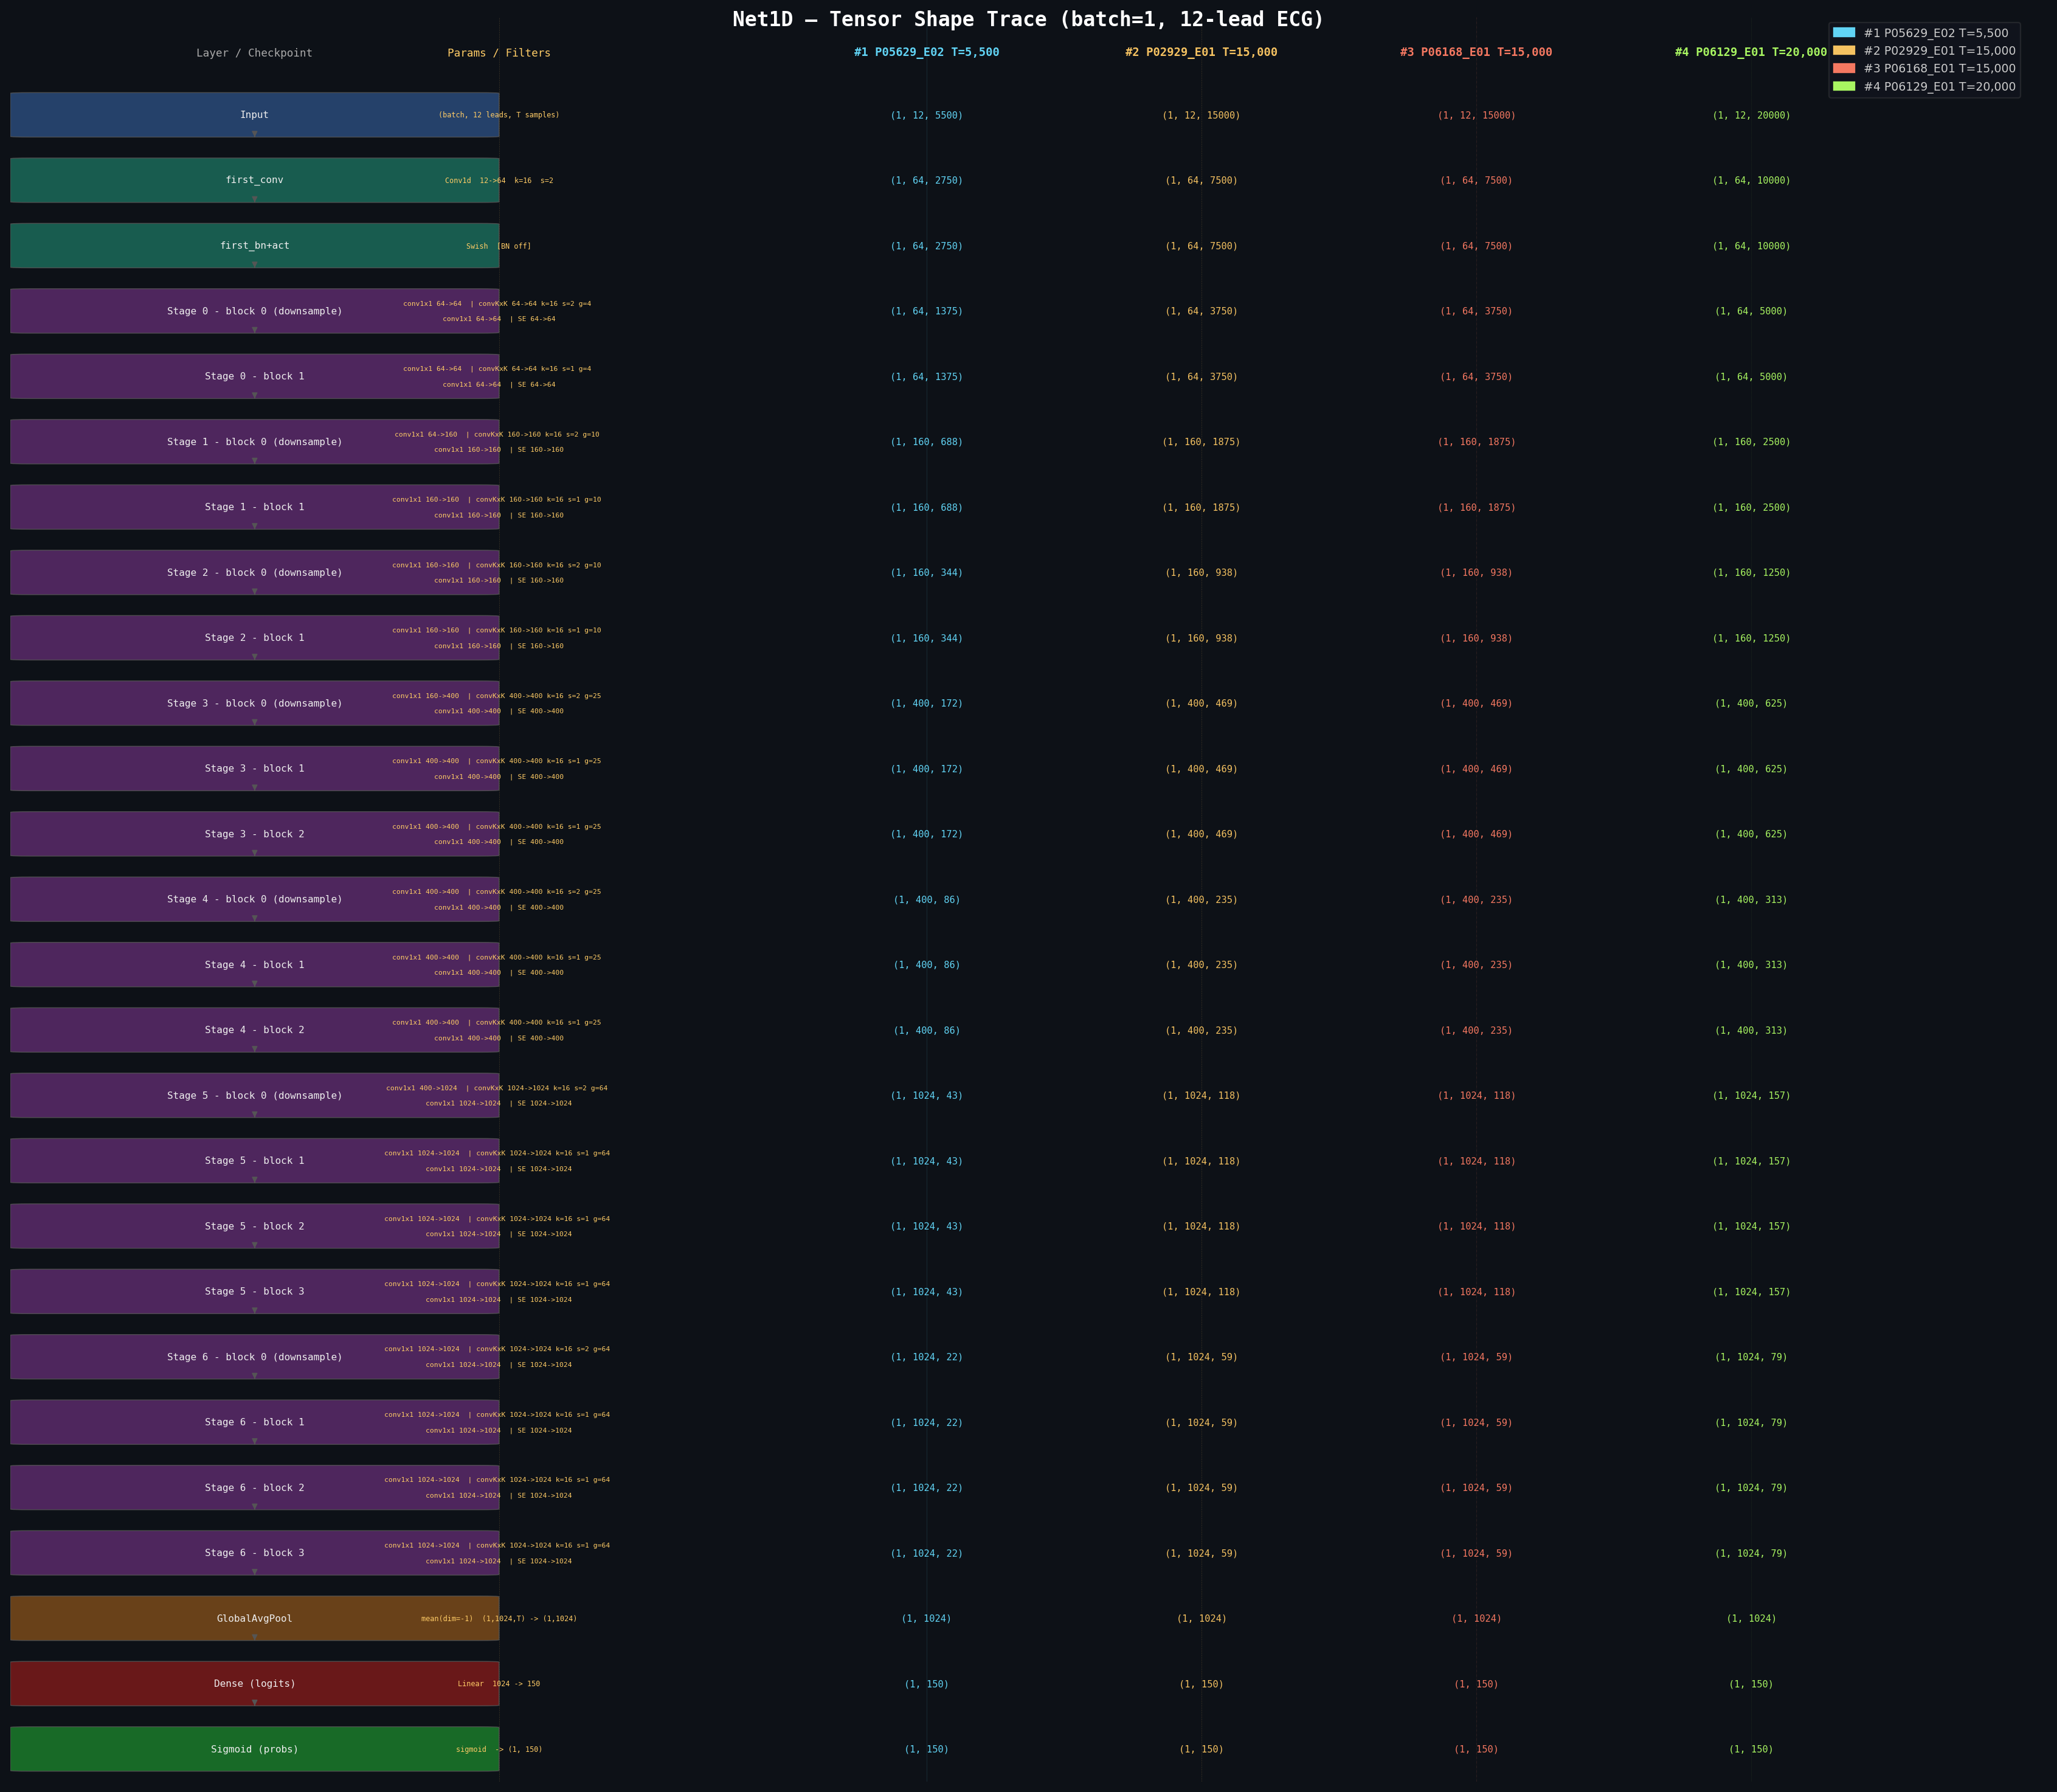

Write the Python code that produced this figure.
"""
net1d_shape_trace.py
====================
Traces the tensor shape through every layer of Net1D for four synthetic ECG
samples with different recording durations:
    ─────────────────────────────────────────────
    Label   Duration   fs (Hz)   Samples (T)
    5 s       5 s        500       2 500
   10 s      10 s        500       5 000
   50 s      50 s        500      25 000
  120 s     120 s        500      60 000
    ─────────────────────────────────────────────

Outputs
-------
  1. Printed table to stdout  (shape at each named checkpoint)
  2. net1d_shape_trace.png    (architecture diagram with per-sample shapes)
"""

import os
os.environ["KMP_DUPLICATE_LIB_OK"] = "TRUE"

import sys
import json
import numpy as np
import pandas as pd
import torch
import torch.nn as nn
import wfdb
import matplotlib
matplotlib.use("Agg")
import matplotlib.pyplot as plt
import matplotlib.patches as mpatches
from matplotlib.patches import FancyArrowPatch

# ── project imports ──────────────────────────────────────────────────────────
sys.path.insert(0, os.path.dirname(__file__))
from net1d import Net1D

# =============================================================================
# CONFIG  (mirror paths from zeroshot_pediatric.py)
# =============================================================================
DEVICE     = torch.device("cpu")
PTH        = "./12_lead_ECGFounder.pth"
TASKS_PATH = "./tasks.txt"
OUT_PNG    = "./net1d_shape_trace.png"
ECG_PATH   = "C:/Users/zoorab/Desktop/zoher/University/Projects/Zhengzhou_ECG/Child_ecg/"
CSV_PATH   = "./ecg_with_exact_match.csv"
N_PICK     = 4    # how many real samples to trace
RAND_SEED  = 0

# Named checkpoints we want to capture  (order matters – same order as forward)
CHECKPOINTS = [
    "Input",
    "first_conv",
    "first_bn+act",
    "Stage 0 - block 0 (downsample)",
    "Stage 0 - block 1",
    "Stage 1 - block 0 (downsample)",
    "Stage 1 - block 1",
    "Stage 2 - block 0 (downsample)",
    "Stage 2 - block 1",
    "Stage 3 - block 0 (downsample)",
    "Stage 3 - block 1",
    "Stage 3 - block 2",
    "Stage 4 - block 0 (downsample)",
    "Stage 4 - block 1",
    "Stage 4 - block 2",
    "Stage 5 - block 0 (downsample)",
    "Stage 5 - block 1",
    "Stage 5 - block 2",
    "Stage 5 - block 3",
    "Stage 6 - block 0 (downsample)",
    "Stage 6 - block 1",
    "Stage 6 - block 2",
    "Stage 6 - block 3",
    "GlobalAvgPool",
    "Dense (logits)",
    "Sigmoid (probs)",
]

# =============================================================================
# MODEL LOADING
# =============================================================================
def load_model(n_classes: int) -> Net1D:
    model = Net1D(
        in_channels=12, base_filters=64, ratio=1,
        filter_list=[64, 160, 160, 400, 400, 1024, 1024],
        m_blocks_list=[2, 2, 2, 3, 3, 4, 4],
        kernel_size=16, stride=2, groups_width=16,
        verbose=False, use_bn=False, use_do=False, n_classes=n_classes,
    )
    if os.path.isfile(PTH):
        ckpt = torch.load(PTH, map_location=DEVICE, weights_only=False)
        sd   = ckpt.get("state_dict", ckpt)
        log  = model.load_state_dict(sd, strict=False)
        print(f"[model] Loaded {PTH}  missing={len(log.missing_keys)}  unexpected={len(log.unexpected_keys)}")
    else:
        print(f"[model] {PTH} not found - using random weights (shapes are identical)")
    model.eval()
    for p in model.parameters():
        p.requires_grad = False
    return model.to(DEVICE)

# =============================================================================
# INSTRUMENTED FORWARD  (no hooks needed – we step through manually)
# =============================================================================
def traced_forward(model: Net1D, x: torch.Tensor):
    """
    Replicate Net1D.forward() step-by-step and record the tensor shape after
    every logical checkpoint.  Returns ordered list of (checkpoint_name, shape).
    """
    trace: list[tuple[str, tuple]] = []

    def record(name: str, t: torch.Tensor):
        trace.append((name, tuple(t.shape)))

    out = x
    record("Input", out)

    # first conv
    out = model.first_conv(out)
    # use_bn=False in the ECGFounder checkpoint, but handle both cases
    if model.use_bn:
        out = model.first_bn(out)
    out = model.first_activation(out)
    record("first_conv", out)
    record("first_bn+act", out)   # same tensor, same shape

    # stages
    stage_cfg = [
        (0, [2, 2]),
        (1, [2, 2]),
        (2, [2, 2]),
        (3, [3, 3, 3]),
        (4, [3, 3, 3]),
        (5, [4, 4, 4, 4]),
        (6, [4, 4, 4, 4]),
    ]
    for i_stage, block_ids in stage_cfg:
        stage = model.stage_list[i_stage]
        for i_block in range(stage.m_blocks):
            block = stage.block_list[i_block]
            out = block(out)
            ds_tag = " (downsample)" if block.downsample else ""
            record(f"Stage {i_stage} - block {i_block}{ds_tag}", out)

    # global average pool
    deep_features = out.mean(-1)
    record("GlobalAvgPool", deep_features)

    # dense
    logits = model.dense(deep_features)
    record("Dense (logits)", logits)

    # sigmoid
    probs = torch.sigmoid(logits)
    record("Sigmoid (probs)", probs)

    return trace

# =============================================================================
# PRETTY PRINT TABLE
# =============================================================================
def fmt_shape(shape: tuple) -> str:
    return "(" + ", ".join(str(d) for d in shape) + ")"

def print_table(all_traces: dict[str, list[tuple[str, tuple]]]):
    sample_labels = list(all_traces.keys())
    rows          = list(all_traces[sample_labels[0]])   # (name, shape) pairs

    col_w_name = max(len(name) for name, _ in rows) + 2
    col_w_shp  = 30

    header = f"{'Layer / Checkpoint':<{col_w_name}}" + "".join(
        f"{lbl:^{col_w_shp}}" for lbl in sample_labels
    )
    sep = "-" * len(header)

    print("\n" + sep)
    print("  Net1D  - tensor shape trace  (batch dimension = 1)")
    print(sep)
    print(header)
    print(sep)

    n_rows = len(rows)
    for i in range(n_rows):
        name  = rows[i][0]
        shapes_this_row = [all_traces[lbl][i][1] for lbl in sample_labels]
        # highlight rows where all shapes agree in channels but differ in T
        row_str = f"{name:<{col_w_name}}"
        for shp in shapes_this_row:
            row_str += f"{fmt_shape(shp):^{col_w_shp}}"
        print(row_str)

    print(sep + "\n")  # noqa

# =============================================================================
# ARCHITECTURE DIAGRAM
# =============================================================================
BLOCK_COLOR = {
    "Input":           "#2a4a7a",
    "first_conv":      "#1a6a5a",
    "first_bn+act":    "#1a6a5a",
    "Stage":           "#5a2a6a",
    "GlobalAvgPool":   "#7a4a1a",
    "Dense (logits)":  "#7a1a1a",
    "Sigmoid (probs)": "#1a7a2a",
}

SAMPLE_COLORS = ["#61d4f5", "#f5c261", "#f57861", "#a8f561"]
SAMPLE_LS     = ["-",       "--",      "-.",      ":"]

def block_color(name: str) -> str:
    for key, color in BLOCK_COLOR.items():
        if name.startswith(key):
            return color
    return "#3a3a3a"

# =============================================================================
# REAL DATA LOADER
# =============================================================================
def z_score(signal: np.ndarray) -> np.ndarray:
    return (signal - signal.mean()) / (signal.std() + 1e-8)


def load_real_samples(n_pick: int = 4) -> dict:
    """
    Load `n_pick` real ECGs from the dataset, chosen to maximise temporal
    length diversity.  Returns {label: tensor(1,12,T)}.
    """
    df = pd.read_csv(CSV_PATH)
    if isinstance(df["label"].iloc[0], str):
        df["label"] = df["label"].apply(json.loads)

    # Probe a random subset to find their actual lengths
    probe = df.sample(n=min(200, len(df)), random_state=RAND_SEED).reset_index(drop=True)
    lengths, valid_idx = [], []
    for i, row in probe.iterrows():
        try:
            data, _ = wfdb.rdsamp(ECG_PATH + row["Filename"])
            lengths.append(data.shape[0])   # T is axis-0 from wfdb
            valid_idx.append(i)
        except Exception:
            pass

    probe = probe.loc[valid_idx].copy()
    probe["_T"] = lengths
    probe = probe.sort_values("_T").reset_index(drop=True)

    # Pick n_pick evenly spaced across the sorted length distribution
    indices = np.linspace(0, len(probe) - 1, n_pick, dtype=int)
    chosen  = probe.iloc[indices]

    inputs = {}
    print("\n[inputs] Real ECG tensors loaded from dataset (shape = 1 x 12 x T)")
    for k, (_, row) in enumerate(chosen.iterrows()):
        data, _ = wfdb.rdsamp(ECG_PATH + row["Filename"])
        data = np.transpose(data, (1, 0))   # (12, T)
        data = z_score(data)
        x    = torch.FloatTensor(data).unsqueeze(0)   # (1, 12, T)
        rec_id = row["Filename"].split("/")[-1]        # e.g. P05629_E02
        label  = f"#{k+1} {rec_id} T={x.shape[-1]:,}"
        inputs[label] = x
        print(f"  {row['Filename']:<40s}  ->  {tuple(x.shape)}")
    return inputs


# =============================================================================
# LAYER PARAMS MAP  (weight shapes for every checkpoint)
# =============================================================================
def get_layer_params_map(model: Net1D) -> dict:
    """
    Returns a dict  {checkpoint_name: human-readable param string}
    showing Conv/Linear kernel shapes for every recorded checkpoint.
    """
    pm = {}
    pm["Input"] = "(batch, 12 leads, T samples)"

    # first_conv: MyConv1dPadSame wraps a plain Conv1d
    c = model.first_conv.conv
    pm["first_conv"]   = f"Conv1d  {c.in_channels}->{c.out_channels}  k={c.kernel_size[0]}  s=2"
    pm["first_bn+act"] = "BatchNorm1d(64) + Swish" if model.use_bn else "Swish  [BN off]"

    for i_stage in range(model.n_stages):
        stage = model.stage_list[i_stage]
        for i_block in range(stage.m_blocks):
            blk    = stage.block_list[i_block]
            ds_tag = " (downsample)" if blk.downsample else ""
            key    = f"Stage {i_stage} - block {i_block}{ds_tag}"
            c1, c2, c3 = blk.conv1.conv, blk.conv2.conv, blk.conv3.conv
            s = c2.stride[0]
            pm[key] = (
                f"conv1x1 {c1.in_channels}->{c1.out_channels}  "
                f"| convKxK {c2.in_channels}->{c2.out_channels} k={c2.kernel_size[0]} s={s} g={c2.groups}  "
                f"| conv1x1 {c3.in_channels}->{c3.out_channels}  "
                f"| SE {blk.se_fc1.in_features}->{blk.se_fc2.out_features}"
            )

    pm["GlobalAvgPool"]   = "mean(dim=-1)  (1,1024,T) -> (1,1024)"
    pm["Dense (logits)"]  = f"Linear  {model.dense.in_features} -> {model.dense.out_features}"
    pm["Sigmoid (probs)"] = f"sigmoid  -> (1, {model.dense.out_features})"
    return pm


def make_diagram(all_traces: dict[str, list[tuple[str, tuple]]], params_map: dict = None):
    sample_labels = list(all_traces.keys())
    rows          = list(all_traces[sample_labels[0]])

    n_rows   = len(rows)
    fig_h    = max(18, n_rows * 0.55 + 3)
    fig, ax  = plt.subplots(figsize=(20, fig_h), facecolor="#0d1117")
    ax.set_facecolor("#0d1117")
    ax.set_xlim(0, 1)
    ax.set_ylim(-0.5, n_rows + 0.5)
    ax.axis("off")

    # ── title ────────────────────────────────────────────────────────────────
    ax.text(0.5, n_rows + 0.3,
            "Net1D — Tensor Shape Trace (batch=1, 12-lead ECG)",
            ha="center", va="bottom", fontsize=14, fontweight="bold",
            color="#ffffff", fontfamily="monospace")

    # ── legend (built from actual sample labels) ──────────────────────────────
    handles = [
        mpatches.Patch(color=c, label=lbl)
        for lbl, c in zip(sample_labels, SAMPLE_COLORS)
    ]
    ax.legend(handles=handles, loc="upper right",
              bbox_to_anchor=(0.99, 1.0),
              fontsize=8, framealpha=0.3, facecolor="#1a1a2a",
              edgecolor="#555555", labelcolor="#cccccc", handlelength=1.8)

    # ── layout: [layer box] [params] [sample shapes x4] ────────────────────
    BOX_X    = 0.01
    BOX_W    = 0.22
    PARAM_X  = 0.24   # centre of the params column
    PARAM_W  = 0.20
    SHAPE_X  = [0.45 + i * 0.135 for i in range(len(sample_labels))]

    # header row
    y_hdr = n_rows - 0.05
    ax.text(BOX_X + BOX_W / 2, y_hdr, "Layer / Checkpoint",
            ha="center", va="center", fontsize=7.5, color="#aaaaaa",
            fontfamily="monospace")
    ax.text(PARAM_X, y_hdr, "Params / Filters",
            ha="center", va="center", fontsize=7.5, color="#ffcc66",
            fontfamily="monospace")
    for xi, lbl, col in zip(SHAPE_X, sample_labels, SAMPLE_COLORS):
        ax.text(xi, y_hdr, lbl, ha="center", va="center",
                fontsize=8.0, color=col, fontweight="bold",
                fontfamily="monospace")

    # ── draw rows ────────────────────────────────────────────────────────────
    for i, (name, _) in enumerate(rows):
        y     = n_rows - 1 - i
        color = block_color(name)

        # layer name box
        rect = mpatches.FancyBboxPatch(
            (BOX_X, y - 0.33), BOX_W, 0.66,
            boxstyle="round,pad=0.01",
            linewidth=0.6, edgecolor="#555555", facecolor=color, alpha=0.85,
        )
        ax.add_patch(rect)
        ax.text(BOX_X + BOX_W / 2, y, name,
                ha="center", va="center", fontsize=6.8, color="#eeeeee",
                fontfamily="monospace", clip_on=True)

        # downward connector arrow (skip last row)
        if i < n_rows - 1:
            ax.annotate("", xy=(BOX_X + BOX_W / 2, y - 0.34),
                        xytext=(BOX_X + BOX_W / 2, y - 0.33),
                        arrowprops=dict(arrowstyle="-|>", color="#555555",
                                        lw=0.7, mutation_scale=8))

        # params / filter text
        if params_map and name in params_map:
            # For stage blocks, split into 2 lines for readability
            pstr = params_map[name]
            parts = pstr.split(" | ")
            if len(parts) > 1:
                line1 = " | ".join(parts[:2])
                line2 = " | ".join(parts[2:])
                ax.text(PARAM_X, y + 0.12, line1, ha="center", va="center",
                        fontsize=4.8, color="#ffcc66", fontfamily="monospace")
                ax.text(PARAM_X, y - 0.12, line2, ha="center", va="center",
                        fontsize=4.8, color="#ffcc66", fontfamily="monospace")
            else:
                ax.text(PARAM_X, y, pstr, ha="center", va="center",
                        fontsize=5.0, color="#ffcc66", fontfamily="monospace")

        # tensor shape for every sample
        for xi, lbl, col in zip(SHAPE_X, sample_labels, SAMPLE_COLORS):
            shape   = all_traces[lbl][i][1]
            shp_str = fmt_shape(shape)
            ax.text(xi, y, shp_str, ha="center", va="center",
                    fontsize=6.5, color=col, fontfamily="monospace")

    # ── vertical guides ───────────────────────────────────────────────────────
    ax.axvline(PARAM_X, color="#ffcc66", lw=0.3, ls="--", alpha=0.18)
    for xi, col, ls in zip(SHAPE_X, SAMPLE_COLORS, SAMPLE_LS):
        ax.axvline(xi, color=col, lw=0.3, ls=ls, alpha=0.18)

    plt.tight_layout(rect=[0, 0, 1, 0.97])
    plt.savefig(OUT_PNG, dpi=170, bbox_inches="tight",
                facecolor=fig.get_facecolor())
    plt.close(fig)
    print(f"\n[diagram] Saved -> {OUT_PNG}")

# =============================================================================
# ECG WAVEFORM PLOTTING
# =============================================================================
def plot_ecg_samples(inputs: dict):
    """
    Plots the 12-lead ECG waveforms for each loaded sample and saves them.
    """
    print("\n[plots] Generating ECG waveform plots...")
    lead_names = ['I', 'II', 'III', 'aVR', 'aVL', 'aVF', 'V1', 'V2', 'V3', 'V4', 'V5', 'V6']
    
    for label, x in inputs.items():
        data = x[0].numpy() # shape (12, T)
        T = data.shape[1]
        
        # Determine a reasonable time window to plot (e.g., first 5 seconds or 2500 samples)
        # Plotting 25000 samples might be too dense, but we can plot the whole thing or a segment
        # Let's plot the entire signal but use a large figure size.
        fig, axes = plt.subplots(12, 1, figsize=(15, 20), sharex=True, facecolor="#0d1117")
        fig.patch.set_facecolor("#0d1117")
        fig.suptitle(f"ECG Waveform - {label}", color="white", fontsize=16)
        
        time_axis = np.arange(T) / 500.0 # fs = 500
        
        for i, ax in enumerate(axes):
            ax.set_facecolor("#0d1117")
            ax.plot(time_axis, data[i], color="#61d4f5", lw=0.8)
            ax.set_ylabel(lead_names[i], color="white", rotation=0, labelpad=20, va="center")
            ax.tick_params(colors="white")
            for spine in ax.spines.values():
                spine.set_edgecolor("#555555")
            ax.grid(True, color="#333333", linestyle="--", alpha=0.5)
            
        axes[-1].set_xlabel("Time (seconds)", color="white")
        plt.tight_layout(rect=[0, 0, 1, 0.97])
        
        # Clean up filename
        safe_label = label.replace(" ", "_").replace("=", "").replace(",", "")
        out_name = f"./ecg_plot_{safe_label}.png"
        plt.savefig(out_name, dpi=150, bbox_inches="tight", facecolor=fig.get_facecolor())
        plt.close(fig)
        print(f"  Saved -> {out_name}")

# =============================================================================
# MAIN
# =============================================================================
def main():
    # ── n_classes from tasks.txt ──────────────────────────────────────────────
    if os.path.isfile(TASKS_PATH):
        with open(TASKS_PATH) as f:
            n_classes = sum(1 for ln in f if ln.strip())
    else:
        n_classes = 150
        print(f"[warn] {TASKS_PATH} not found - using n_classes={n_classes}")
    print(f"[config] n_classes = {n_classes}")

    model = load_model(n_classes)

    # ── load real ECG samples ─────────────────────────────────────────────────
    inputs = load_real_samples(n_pick=N_PICK)

    # ── forward pass with tracing ─────────────────────────────────────────────
    all_traces: dict[str, list[tuple[str, tuple]]] = {}
    print("\n[trace] Running instrumented forward passes...")
    for label, x in inputs.items():
        with torch.no_grad():
            trace = traced_forward(model, x)
        all_traces[label] = trace
        print(f"  {label}  ->  {len(trace)} checkpoints recorded")

    # ── extract weight/filter shapes from model ───────────────────────────────
    params_map = get_layer_params_map(model)

    # ── console table ─────────────────────────────────────────────────────────
    print_table(all_traces)

    # ── diagram ───────────────────────────────────────────────────────────────
    make_diagram(all_traces, params_map=params_map)
    
    # ── waveform plots ────────────────────────────────────────────────────────
    plot_ecg_samples(inputs)
    
    print("\n[done]")


if __name__ == "__main__":
    main()
